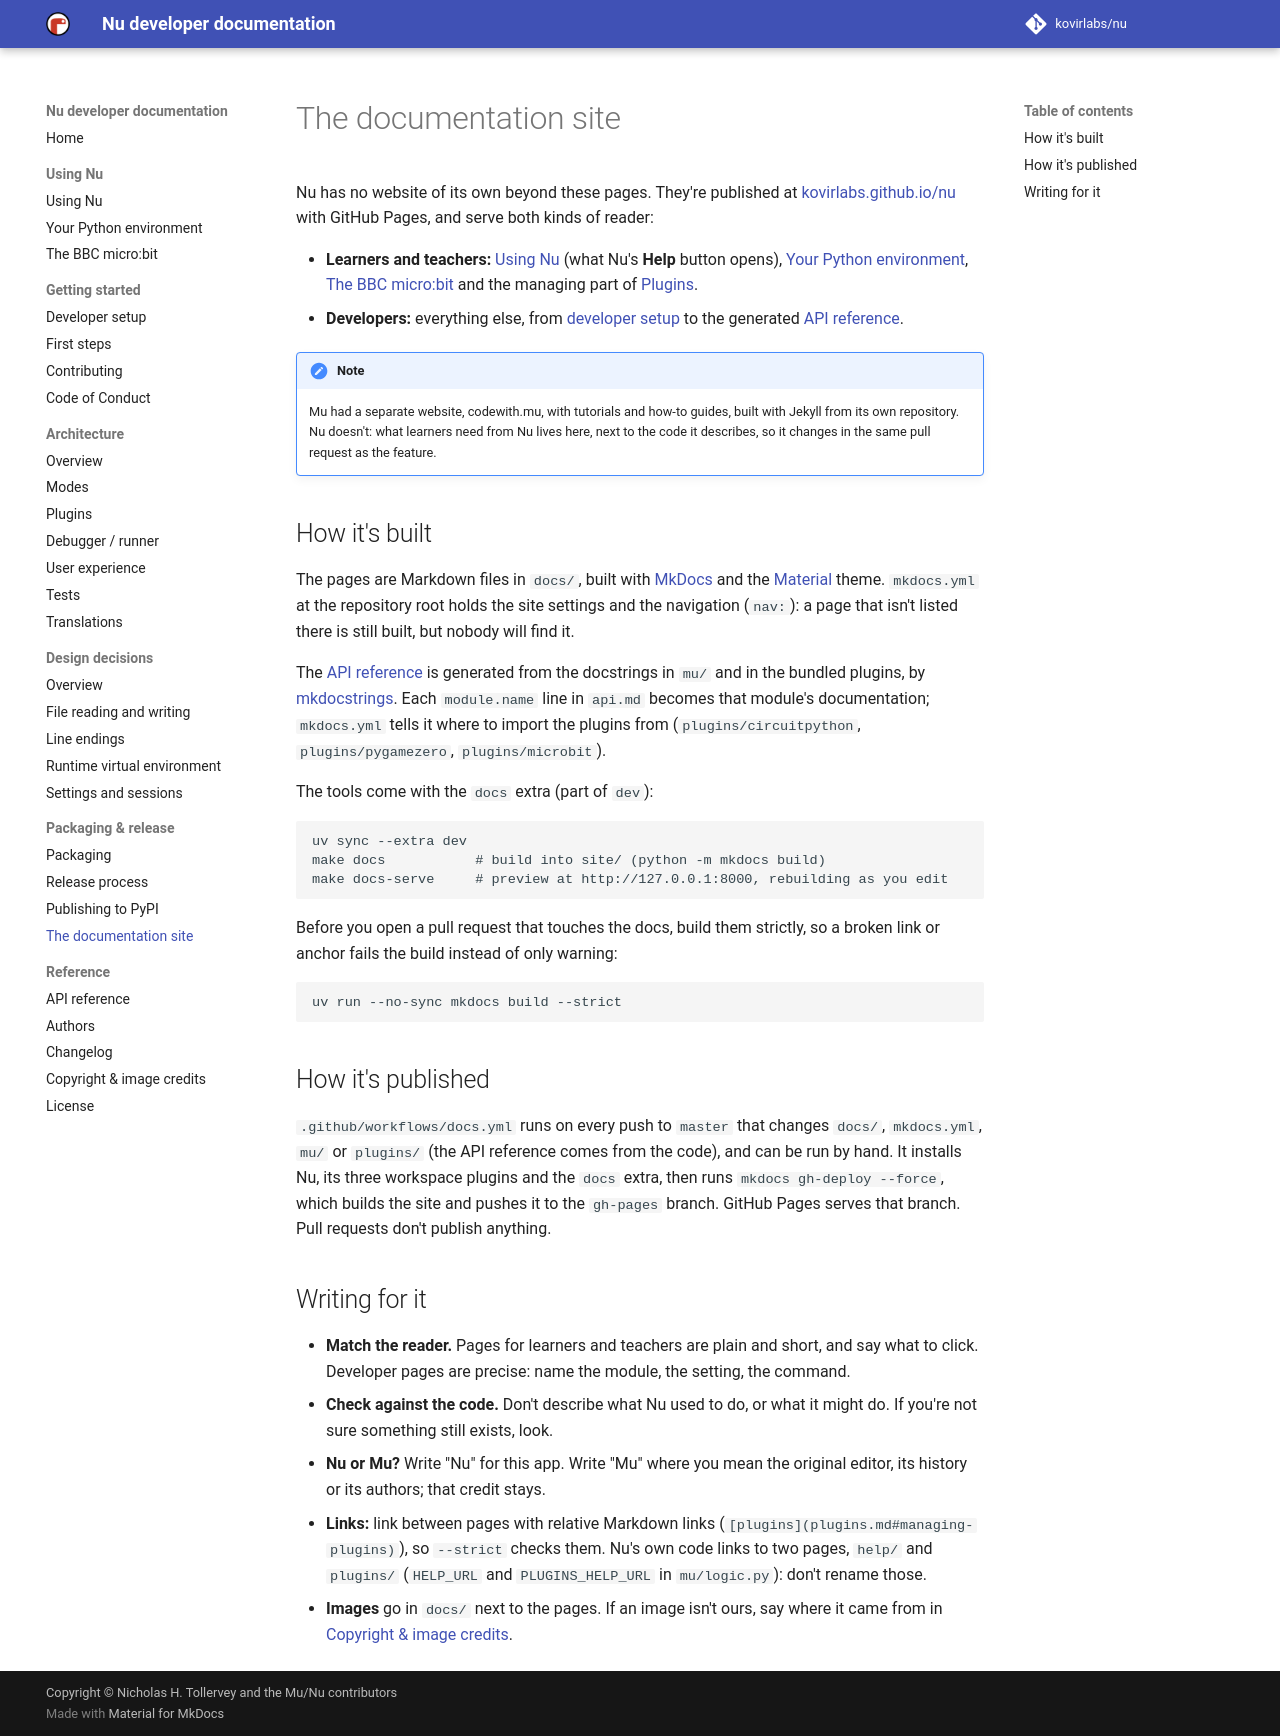

repository: kovirlabs/nu · page: docs-site/index.html · generator: mkdocs

# The documentation site

Nu has no website of its own beyond these pages. They're published at
[kovirlabs.github.io/nu](https://kovirlabs.github.io/nu/) with GitHub Pages,
and serve both kinds of reader:

- **Learners and teachers:** [Using Nu](help.md) (what Nu's **Help** button
  opens), [Your Python environment](environment.md), [The BBC
  micro:bit](microbit.md) and the managing part of [Plugins](plugins.md#managing-plugins).
- **Developers:** everything else, from [developer setup](setup.md) to the
  generated [API reference](api.md).

!!! note
    Mu had a separate website, codewith.mu, with tutorials and how-to guides,
    built with Jekyll from its own repository. Nu doesn't: what learners need
    from Nu lives here, next to the code it describes, so it changes in the
    same pull request as the feature.

## How it's built

The pages are Markdown files in `docs/`, built with
[MkDocs](https://www.mkdocs.org/) and the
[Material](https://squidfunk.github.io/mkdocs-material/) theme. `mkdocs.yml`
at the repository root holds the site settings and the navigation (`nav:`):
a page that isn't listed there is still built, but nobody will find it.

The [API reference](api.md) is generated from the docstrings in `mu/` and in
the bundled plugins, by [mkdocstrings](https://mkdocstrings.github.io/). Each
`::: module.name` line in `api.md` becomes that module's documentation;
`mkdocs.yml` tells it where to import the plugins from
(`plugins/circuitpython`, `plugins/pygamezero`, `plugins/microbit`).

The tools come with the `docs` extra (part of `dev`):

```
uv sync --extra dev
make docs           # build into site/ (python -m mkdocs build)
make docs-serve     # preview at http://127.0.0.1:8000, rebuilding as you edit
```

Before you open a pull request that touches the docs, build them strictly,
so a broken link or anchor fails the build instead of only warning:

```
uv run --no-sync mkdocs build --strict
```

## How it's published

`.github/workflows/docs.yml` runs on every push to `master` that changes
`docs/`, `mkdocs.yml`, `mu/` or `plugins/` (the API reference comes from the
code), and can be run by hand. It installs Nu, its three workspace plugins
and the `docs` extra, then runs `mkdocs gh-deploy --force`, which builds the
site and pushes it to the `gh-pages` branch. GitHub Pages serves that branch.
Pull requests don't publish anything.

## Writing for it

- **Match the reader.** Pages for learners and teachers are plain and short,
  and say what to click. Developer pages are precise: name the module, the
  setting, the command.
- **Check against the code.** Don't describe what Nu used to do, or what it
  might do. If you're not sure something still exists, look.
- **Nu or Mu?** Write "Nu" for this app. Write "Mu" where you mean the
  original editor, its history or its authors; that credit stays.
- **Links:** link between pages with relative Markdown links
  (`[plugins](plugins.md#managing-plugins)`), so `--strict` checks them.
  Nu's own code links to two pages, `help/` and `plugins/`
  (`HELP_URL` and `PLUGINS_HELP_URL` in `mu/logic.py`): don't rename those.
- **Images** go in `docs/` next to the pages. If an image isn't ours, say
  where it came from in [Copyright & image credits](copyright.md).
